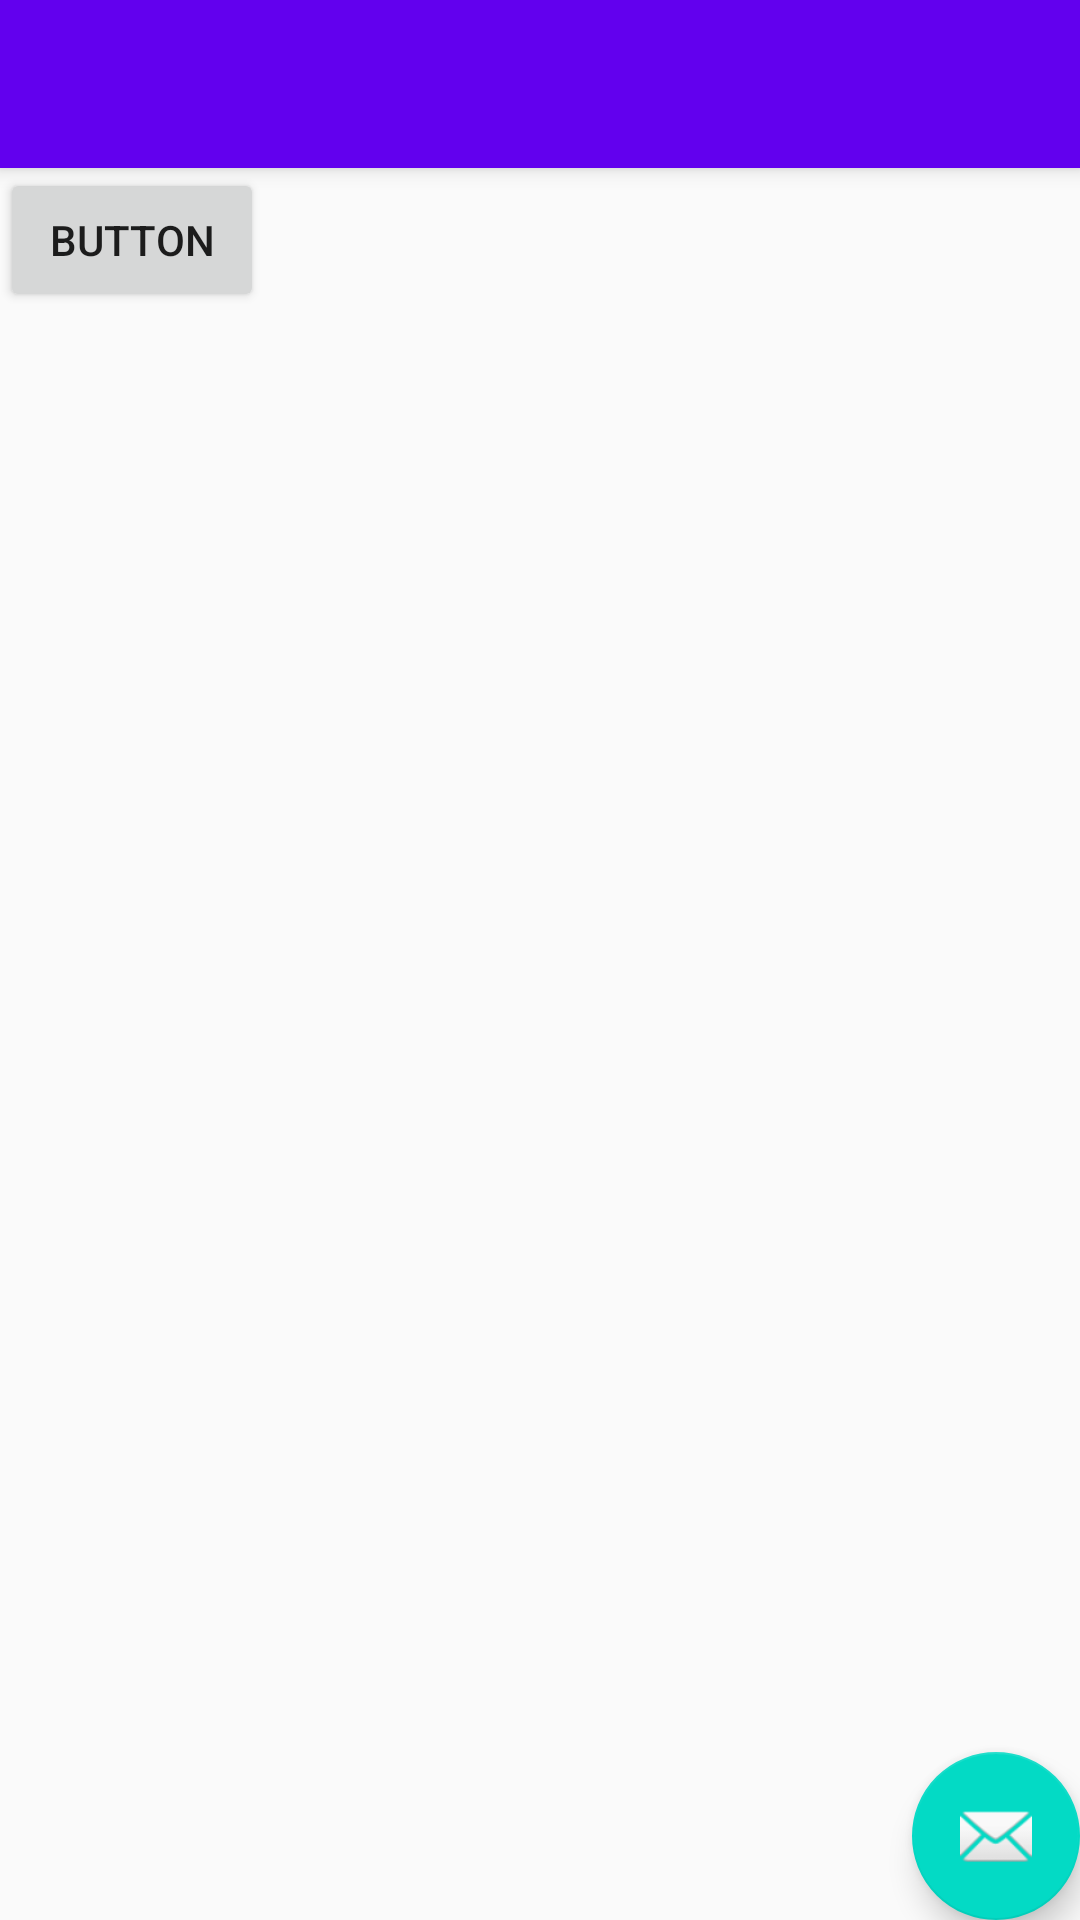

This screen was rendered from an Android layout file. Write that file and the resources it references.
<!-- AndroidManifest.xml: application theme AppTheme -->
<!-- res/layout/app_bar_main_drawer.xml -->
<?xml version="1.0" encoding="utf-8"?>
<android.support.design.widget.CoordinatorLayout xmlns:android="http://schemas.android.com/apk/res/android"
    xmlns:app="http://schemas.android.com/apk/res-auto"
    xmlns:tools="http://schemas.android.com/tools"
    android:layout_width="match_parent"
    android:layout_height="match_parent"
    tools:context=".MainDrawer">

    <android.support.design.widget.AppBarLayout
        android:layout_width="match_parent"
        android:layout_height="wrap_content"
        android:theme="@style/AppTheme.AppBarOverlay">

        <android.support.v7.widget.Toolbar
            android:id="@+id/toolbar"
            android:layout_width="match_parent"
            android:layout_height="?attr/actionBarSize"
            android:background="?attr/colorPrimary"
            app:popupTheme="@style/AppTheme.PopupOverlay" />

    </android.support.design.widget.AppBarLayout>

    <include layout="@layout/content_main_drawer" />

    <android.support.design.widget.FloatingActionButton
        android:id="@+id/fab"
        android:layout_width="wrap_content"
        android:layout_height="wrap_content"
        android:layout_gravity="bottom|end"
        android:layout_margin="@dimen/fab_margin"
        app:srcCompat="@android:drawable/ic_dialog_email" />

</android.support.design.widget.CoordinatorLayout>
<!-- res/layout/content_main_drawer.xml (included above) -->
<?xml version="1.0" encoding="utf-8"?>
<android.support.constraint.ConstraintLayout xmlns:android="http://schemas.android.com/apk/res/android"
    xmlns:app="http://schemas.android.com/apk/res-auto"
    xmlns:tools="http://schemas.android.com/tools"
    android:layout_width="match_parent"
    android:layout_height="match_parent"
    app:layout_behavior="@string/appbar_scrolling_view_behavior"
    tools:context=".MainDrawer"
    tools:showIn="@layout/app_bar_main_drawer">

    <Button
        android:id="@+id/button2"
        android:layout_width="wrap_content"
        android:layout_height="wrap_content"
        android:text="Button"
        tools:layout_editor_absoluteX="281dp"
        tools:layout_editor_absoluteY="282dp" />
</android.support.constraint.ConstraintLayout>
<!-- resources referenced by this layout -->
<resources>
  <style name="AppTheme.AppBarOverlay" parent="ThemeOverlay.AppCompat.Dark.ActionBar" />
  <style name="AppTheme.PopupOverlay" parent="ThemeOverlay.AppCompat.Light" />
  <style name="AppTheme" parent="Theme.AppCompat.Light.DarkActionBar">
          
          <item name="colorPrimary">@color/colorPrimary</item>
          <item name="colorPrimaryDark">@color/colorPrimaryDark</item>
          <item name="colorAccent">@color/colorAccent</item>
      </style>
  <!-- not gathered from this repository: default colours our renderer supplied (Android Studio template values) -->
  <color name="colorPrimary">#FF6200EE</color>
  <color name="colorPrimaryDark">#FF3700B3</color>
  <color name="colorAccent">#FF03DAC5</color>
</resources>
